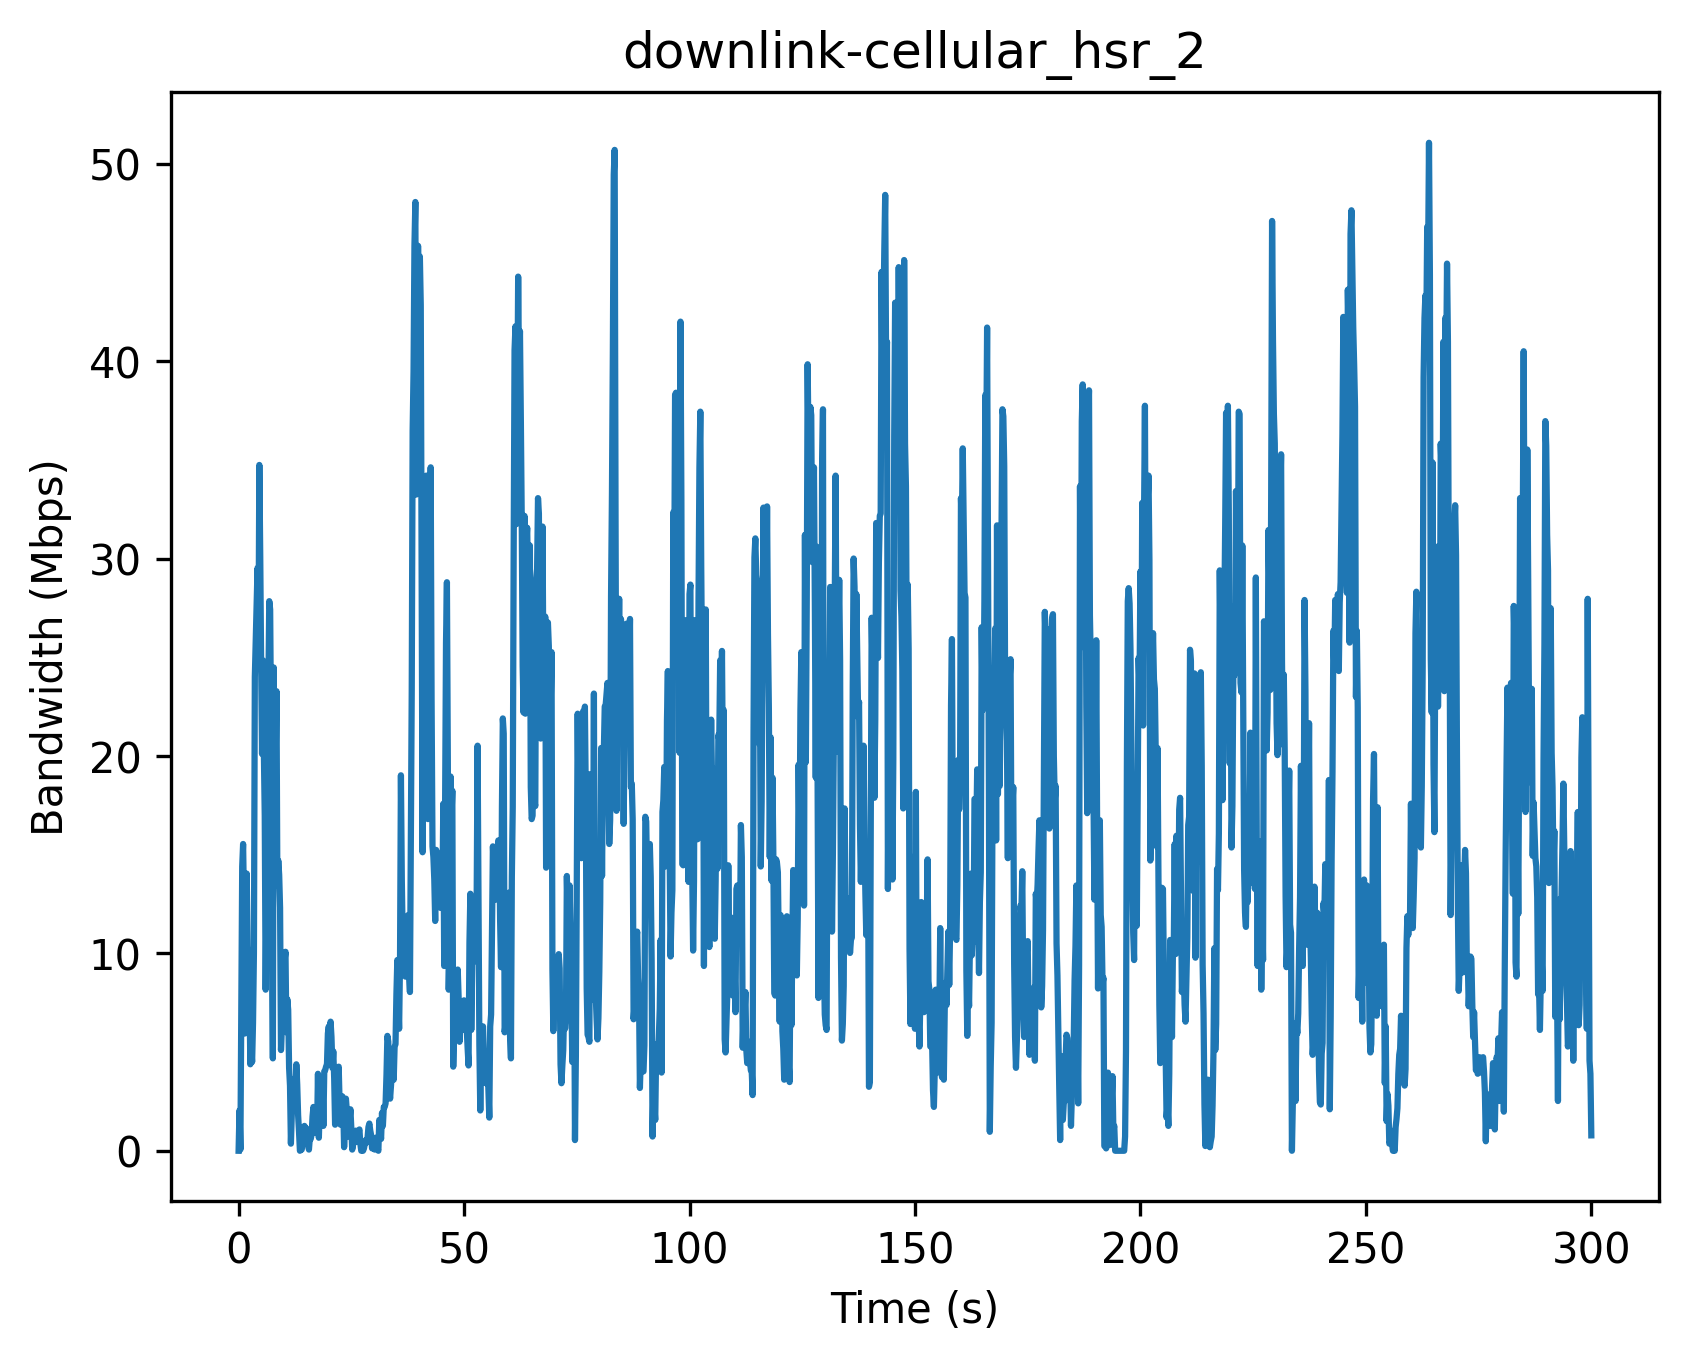

The file beside this chart, header and first rows:
Timestamp (s), Bandwidth (Mbps)
0, 0
0.2, 2.04
0.4, 0.06
0.6, 7.2
0.8, 14.4
1.0, 15.54
1.2, 12.42
1.4, 5.94
1.6, 6.66
1.8, 14.04
2.0, 10.32
2.2, 10.14
2.4, 8.16
2.6, 4.38
2.8, 5.22
3.0, 4.5
3.2, 6.48
3.4, 10.02
3.6, 24.0
3.8, 25.8
4.0, 27.42
4.2, 29.52
4.4, 25.08
4.6, 34.74
4.8, 30.12
5.0, 24.66
5.2, 20.1
5.4, 24.84
5.6, 20.28
5.8, 16.98
6.0, 8.16
6.2, 12.72
6.4, 17.76
6.6, 23.34
6.8, 27.84
7.0, 27.42
7.2, 21.3
7.4, 10.68
7.6, 4.68
7.8, 24.48
8.0, 15.3
8.2, 19.44
8.4, 23.28
8.6, 13.44
8.8, 14.7
9.0, 13.98
9.2, 12.3
9.4, 5.1
9.6, 6.24
9.8, 8.52
10.0, 8.4
10.2, 9.66
10.4, 10.08
10.6, 6.0
10.8, 7.68
11.0, 7.14
11.2, 4.2
11.4, 3.3
11.6, 0.36
11.8, 1.86
... 1,441 more rows
